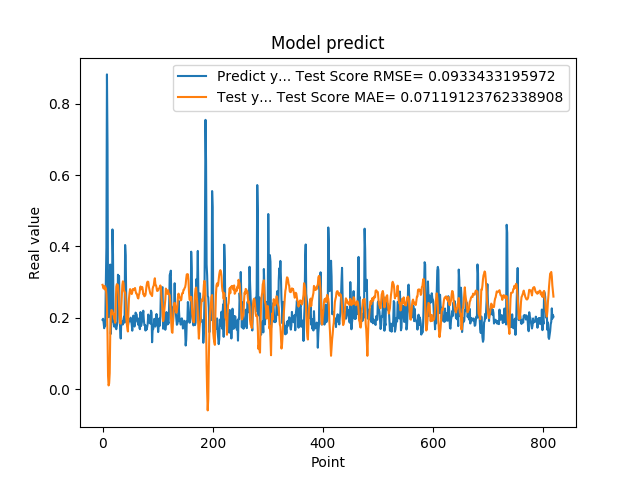

The file beside this chart, header and first rows:
1.941800117492676059e-01, 2.921325600542457601e-01
1.970258951187133512e-01, 2.865650510823132824e-01
1.859861761331558505e-01, 2.815505249765054563e-01
1.705197989940643033e-01, 2.874508395172424846e-01
1.844120919704437256e-01, 2.887190706407835039e-01
1.779371052980423251e-01, 2.780307291343494525e-01
3.004232645034790039e-01, 2.829113512104936001e-01
3.969086110591887873e-01, 2.657047871063146771e-01
8.820003867149353027e-01, 2.313320176369935421e-01
6.841114759445190430e-01, 1.583354650104163708e-01
2.116497457027435580e-01, 3.680326368922882951e-02
2.014262527227401733e-01, 1.014552297720263709e-02
2.061583995819092074e-01, 1.614386005516098635e-02
3.160260915756225586e-01, 4.496753244681252898e-02
3.489396274089813232e-01, 1.545152312772685999e-01
1.544443815946578979e-01, 2.056056352211331761e-01
1.959947794675827026e-01, 2.213712351311130921e-01
1.894801408052444180e-01, 2.207183687090830404e-01
4.474425017833709162e-01, 2.184442130215725475e-01
3.771362304687500555e-01, 2.094761482078701109e-01
1.889318972826004028e-01, 2.114805766424004974e-01
1.752775162458419522e-01, 1.969173110304549557e-01
1.822472065687180121e-01, 1.963604429028684151e-01
1.866402029991149902e-01, 1.858190963858011024e-01
1.715678423643112183e-01, 2.433063439789452942e-01
1.676391065120696744e-01, 2.867797297976292792e-01
1.773854047060013095e-01, 2.938556023084092361e-01
1.872433423995972235e-01, 2.927746170562084971e-01
3.204146027565002441e-01, 2.913765018090753722e-01
3.134283721446990967e-01, 2.690767696416231369e-01
3.171058297157288153e-01, 2.374008642434163874e-01
2.202603369951247891e-01, 2.016172017473031597e-01
1.659800857305526733e-01, 1.842009049709103230e-01
1.415748745203018188e-01, 1.832075243280531784e-01
1.852595061063766479e-01, 2.285894824088658406e-01
1.814238876104354858e-01, 2.595475712695373138e-01
1.905867606401443481e-01, 2.915317912422584756e-01
1.810430586338043213e-01, 3.020196133523576631e-01
1.954265981912612915e-01, 2.975074489353220497e-01
2.029463946819305142e-01, 2.777941744562638093e-01
1.862521618604660034e-01, 2.724034654457864746e-01
4.038094580173492432e-01, 2.708402398175117076e-01
3.743042349815369207e-01, 2.439821389482136615e-01
2.572054266929626465e-01, 2.009922101364615132e-01
2.253161966800689420e-01, 1.831804639613056618e-01
1.787700653076171875e-01, 1.716145158106336943e-01
1.761920750141143799e-01, 1.613641962865827173e-01
1.861467957496643066e-01, 2.144088964897157834e-01
1.954011768102645874e-01, 2.535634099931496910e-01
1.907722949981689176e-01, 2.693742529253225215e-01
1.898660957813262939e-01, 2.802234227846691628e-01
2.001174986362457275e-01, 2.767527944905753823e-01
1.922753006219863892e-01, 2.685492497711967075e-01
1.810636967420578003e-01, 2.663232552232571160e-01
1.635809391736984530e-01, 2.713231960503182938e-01
1.916799396276473999e-01, 2.801694921024542317e-01
2.058236002922058105e-01, 2.793163713444092311e-01
1.857409924268722812e-01, 2.780913915526938007e-01
1.752161234617233276e-01, 2.810219956893698079e-01
1.845117062330245972e-01, 2.832670055596356318e-01
2.143009155988692682e-01, 2.747545844726012043e-01
... 759 more rows
